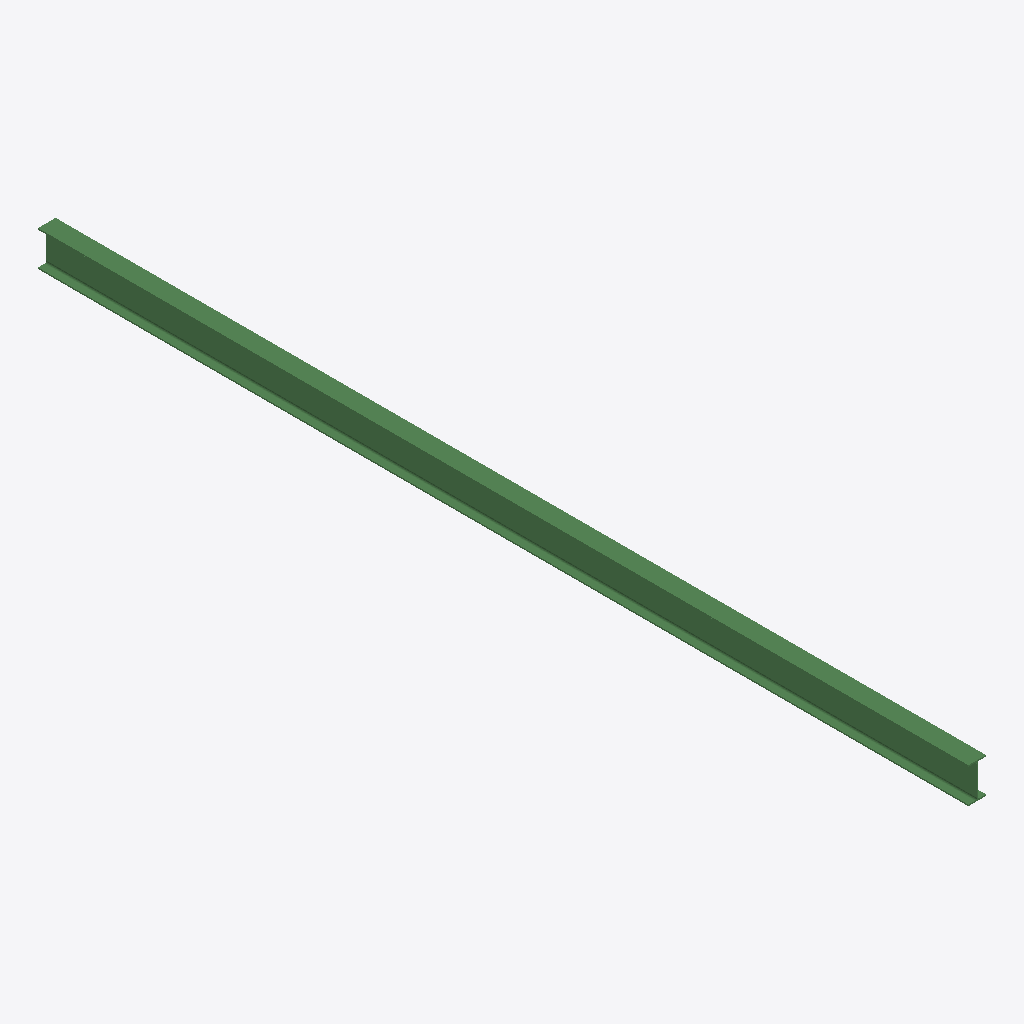
Isometric view of an IFC building model (IFC-SPF (STEP), schema IFC2X3, length unit millimetre), seen from the south-west, elements coloured by IFC class: 1 beam (green).
Extent 0.1 m × 7.1 m × 0.3 m (x, y, z). Storeys (1): Undefined at 0.00 m. Elements (1): 1 IfcBeam.

HEADER;
FILE_DESCRIPTION(('ViewDefinition[AISC_Steel_Detailing]','Option [BaseQuantities:Off]','Option [GridExport:On]','Option [Assemblies:Off]','Option [Bolts:On]','Option [Rebars:On]','Option [PourObjects:Off]','Option [Welds:On]','Option [SurfaceTreatments:On]','Option [LocationBy:0]','Option [ViewColors:Off]','Option [SectionedSpine:Off]','[2 more]'),'2;1');
FILE_NAME('b_630_Qty_15.ifc','2026-05-16T11:52:47',('GIOVANNIPC\\gcorrea'),('Structural Designer'),'IFC Database version: Work','Tekla Structures 2020 Service Pack 5, IFC Export','');
FILE_SCHEMA(('IFC2X3'));
ENDSEC;
DATA;
#37=IFCPROJECT('2G7ZFDNE16yBDU14FA92Me',#5,'Proyecto',$,$,$,$,(#11),#36);
#39=IFCSITE('2xvEzEinjBTea80yOTcujY',#5,'Obra',$,$,#38,$,$,.ELEMENT.,$,$,$,$,$);
#41=IFCBUILDING('1N3rrpEdfF49Cog1kjNesV',#5,'Undefined',$,$,#40,$,$,.ELEMENT.,$,$,$);
#43=IFCBUILDINGSTOREY('29hdEUCErFze9E_VIAceOd',#5,'Undefined',$,$,#42,$,$,.ELEMENT.,0.0);
#59=IFCBEAM('1R$EYpLtz8MBsKqcgjRK_H',#44,'BEAM','IPE270','IPE270',#48,#58,'ID5bfce8b3-577f-4858-bd94-d26aad6d4f91');
ENDSEC;
